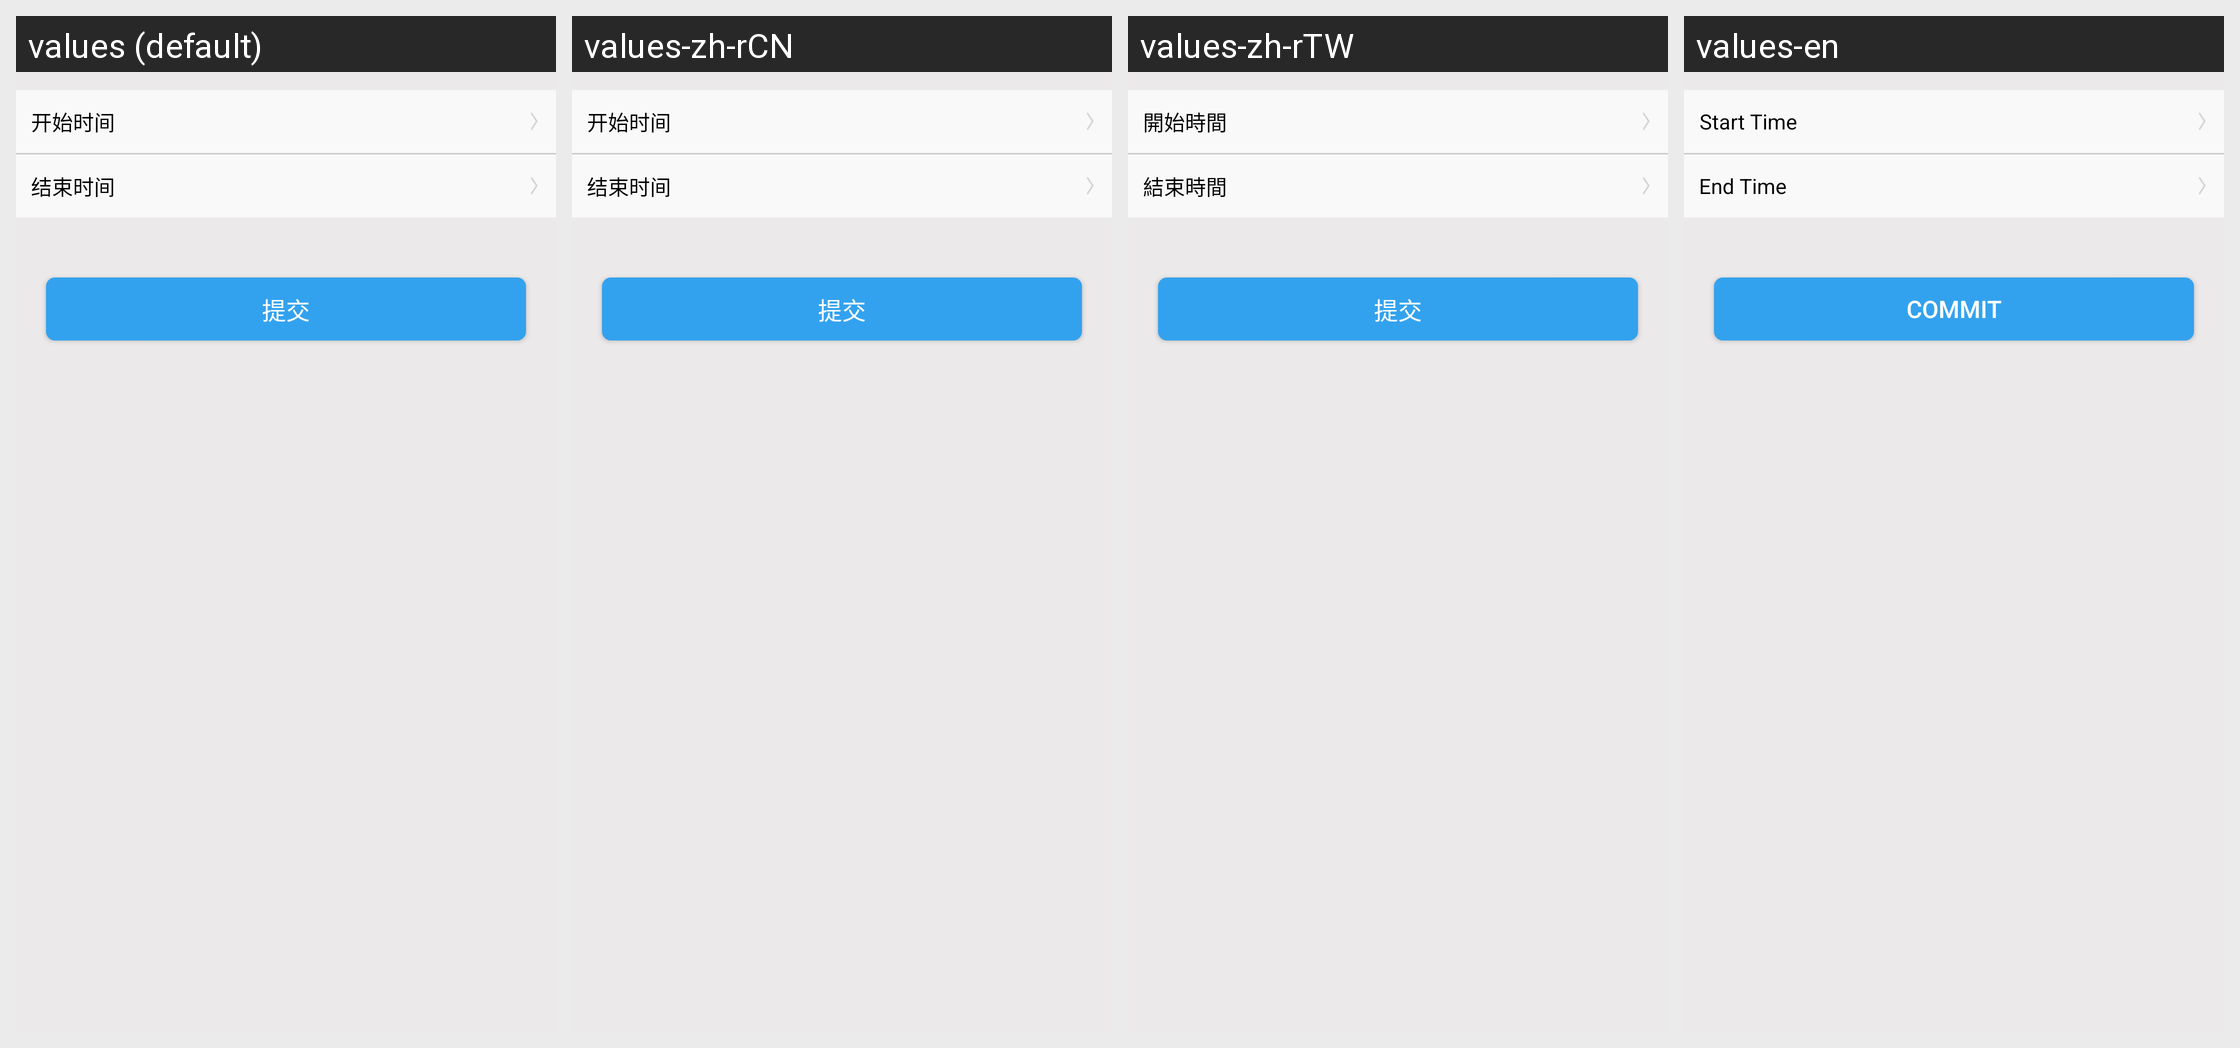

Here is an Android app screen in its default locale and in the app's own translations. Write out the translated-string differences for the strings that appear on this screen.
Android screen res/layout/activity_booking_set.xml rendered under 4 locales, left to right: values (default), values-zh-rCN, values-zh-rTW, values-en. Device: Nexus 5 (rendered at 1080×1920; each locale shown at half size, 540×960, under a caption strip naming it); theme Theme.MaterialComponents.DayNight.NoActionBar.
Strings drawn on this screen, with the default value and each locale's value (text and hints the layout hard-codes, and strings that could not be matched under every locale, appear in the picture but are not listed):

taskdetail_startime
  values: 开始时间
  values-zh-rCN: 开始时间
  values-zh-rTW: 開始時間
  values-en: Start Time

taskdetail_endtime
  values: 结束时间
  values-zh-rCN: 结束时间
  values-zh-rTW: 結束時間
  values-en: End Time

app_button_commit
  values: 提交
  values-zh-rCN: 提交
  values-zh-rTW: 提交  [not translated; the default value is used]
  values-en: commit
